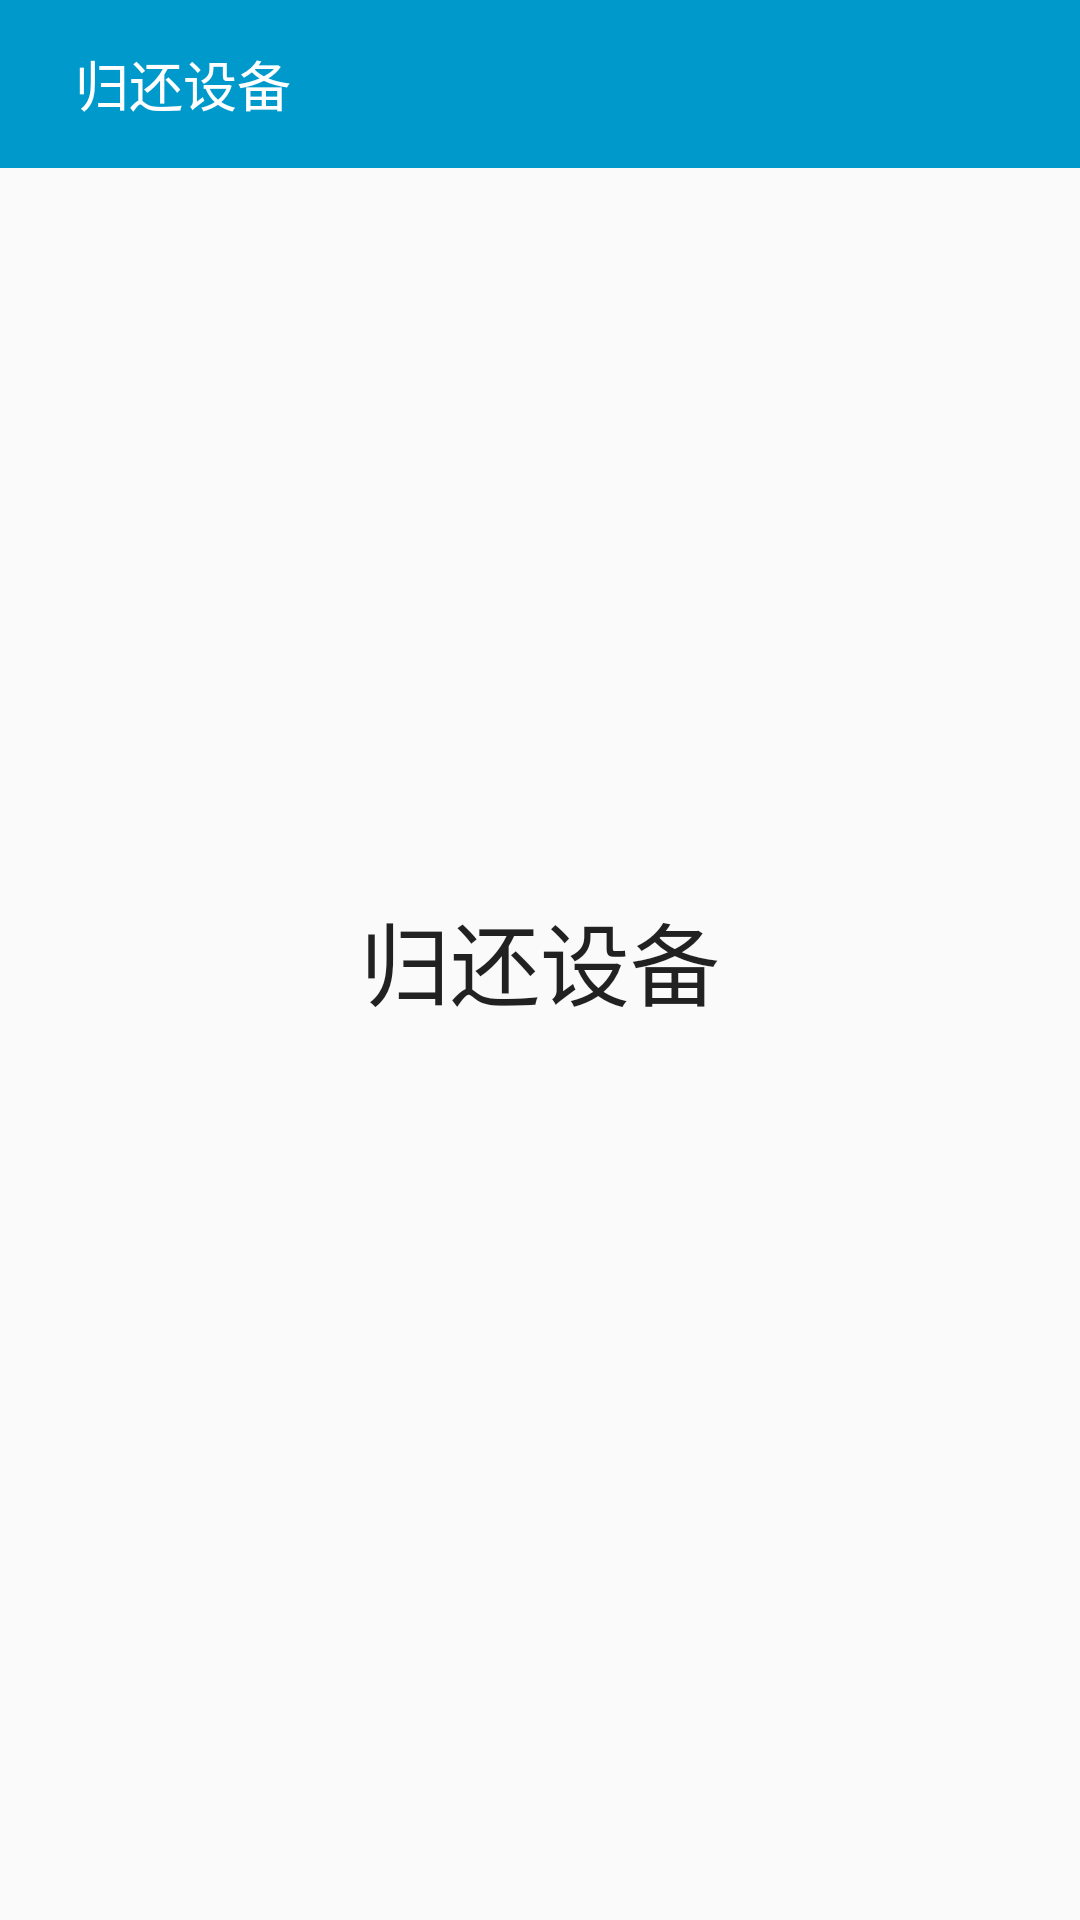

Write the Android layout XML for this screen, with the resource values it uses.
<!-- AndroidManifest.xml: application theme AppTheme -->
<!-- res/layout/third_fragment.xml -->
<?xml version="1.0" encoding="utf-8"?>
<RelativeLayout xmlns:android="http://schemas.android.com/apk/res/android"
    android:layout_width="match_parent"
    android:layout_height="match_parent"
    android:background="@drawable/beijing6">
    <android.support.v7.widget.Toolbar
        android:id="@+id/actionbar"
        android:layout_width="match_parent"
        android:layout_height="wrap_content"
        android:background="@android:color/holo_blue_dark">

    </android.support.v7.widget.Toolbar>

    <RelativeLayout
        android:layout_width="match_parent"
        android:layout_height="?android:actionBarSize"
        android:layout_alignParentTop="true"
        android:layout_alignParentStart="true">

        <TextView
            android:layout_width="wrap_content"
            android:layout_height="wrap_content"
            android:layout_centerVertical="true"
            android:text="归还设备"
            android:layout_marginLeft="25dp"
            android:textColor="@android:color/white"
            android:textSize="18sp"/>
    </RelativeLayout>
    <Button
        android:id="@+id/btn"
        android:layout_width="wrap_content"
        android:layout_height="wrap_content"
        android:background="@drawable/button_bg"
        android:text="归还设备"
        android:textSize="30dp"
        android:layout_gravity="center_vertical"
        android:layout_centerVertical="true"
        android:layout_centerHorizontal="true" />

</RelativeLayout>
<!-- resources referenced by this layout -->
<resources>
  <style name="AppTheme" parent="Theme.AppCompat.Light.DarkActionBar">
          
          <item name="colorPrimary">@color/contents_text</item>
          <item name="colorAccent">@color/colorAccent</item>
      </style>
  <color name="contents_text">#ff000000</color>
  <color name="colorAccent">#FF4081</color>
</resources>
